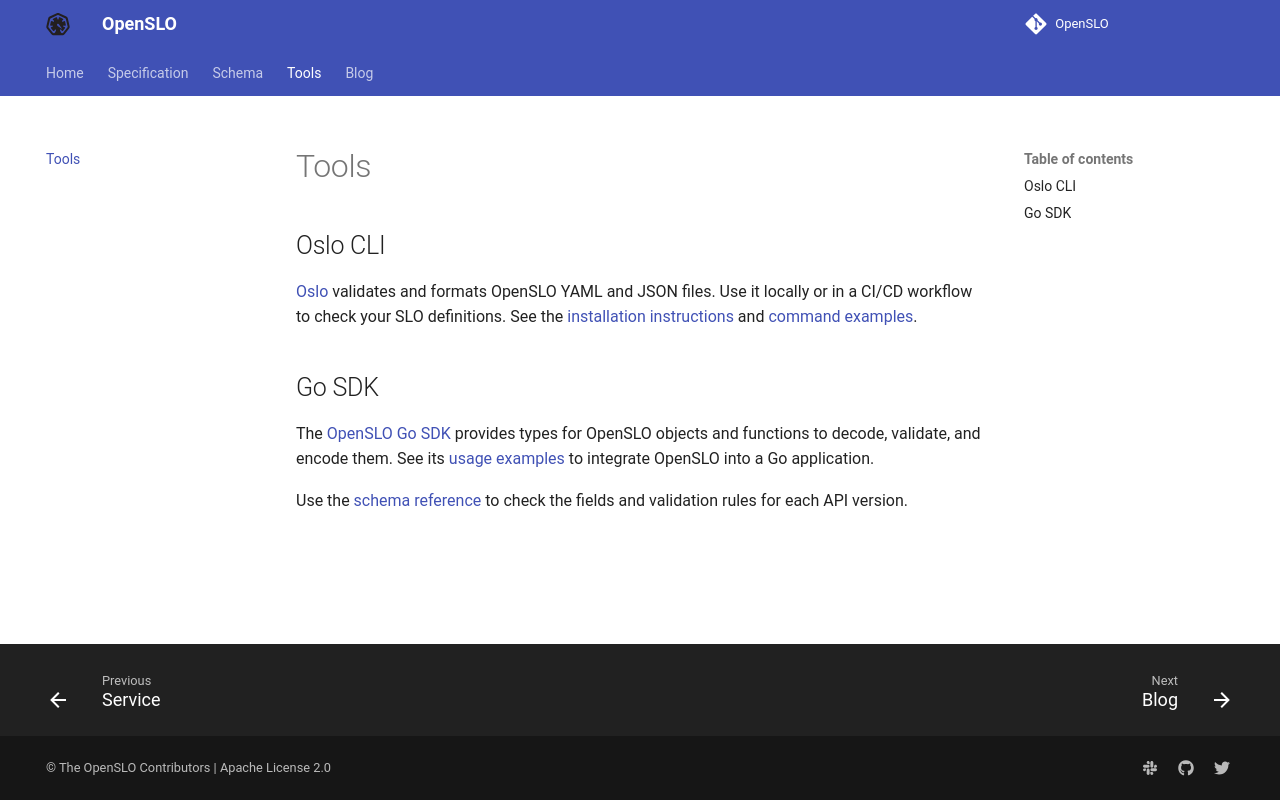

repository: OpenSLO/OpenSLO · page: tools/index.html · generator: mkdocs

# Tools

## Oslo CLI

[Oslo](https://github.com/OpenSLO/oslo) validates and formats OpenSLO YAML and
JSON files.
Use it locally or in a CI/CD workflow to check your SLO definitions.
See the [installation instructions](https://github.com/OpenSLO/oslo#installation)
and [command examples](https://github.com/OpenSLO/oslo#usage).

## Go SDK

The [OpenSLO Go SDK](https://github.com/OpenSLO/go-sdk) provides types for OpenSLO
objects and functions to decode, validate, and encode them.
See its [usage examples](https://github.com/OpenSLO/go-sdk#usage) to integrate
OpenSLO into a Go application.

Use the [schema reference](schema.md) to check the fields and validation rules
for each API version.
